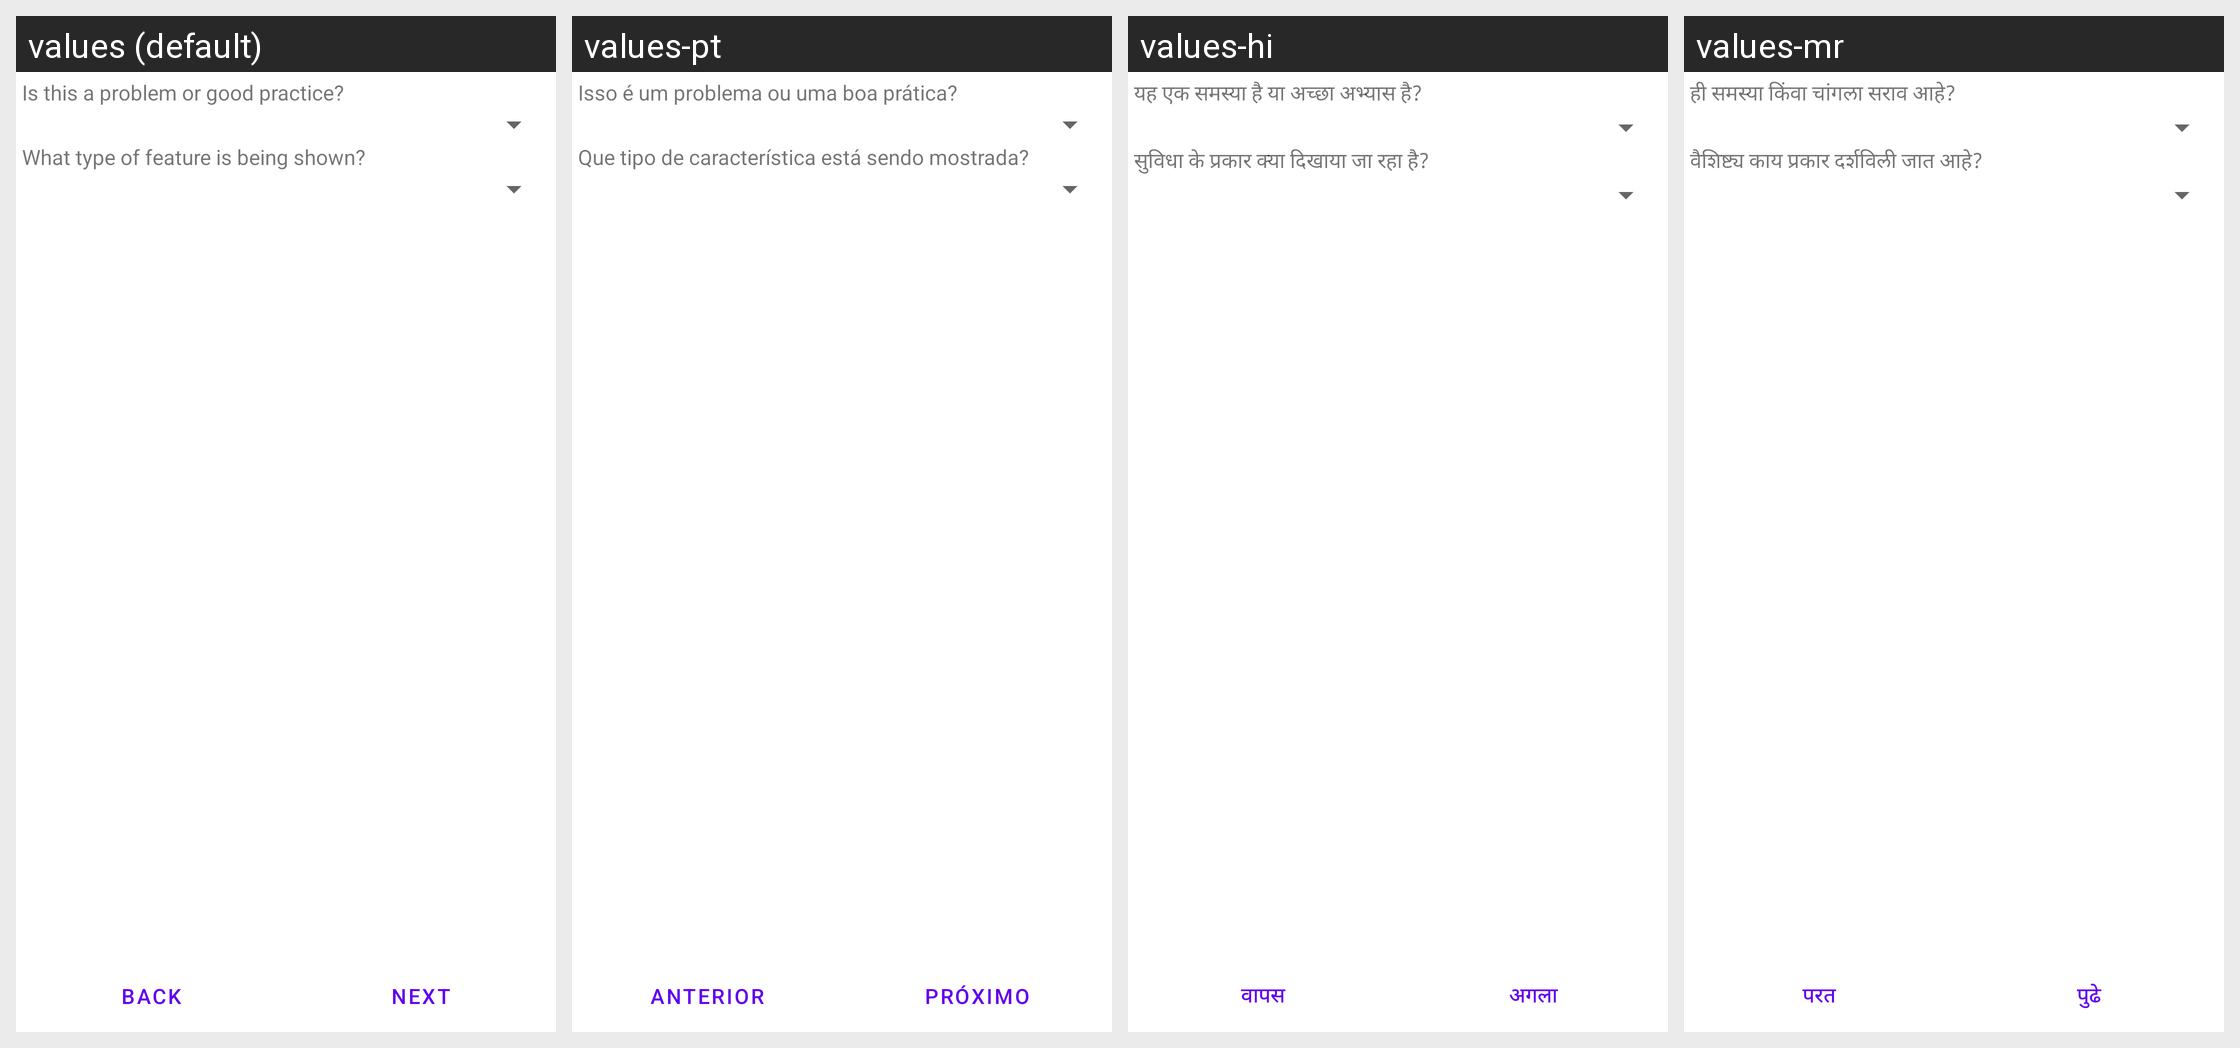

Translations of the strings shown on this Android screen, per locale in the grid:
Android screen res/layout/addphoto_3_category.xml rendered under 4 locales, left to right: values (default), values-pt, values-hi, values-mr. Device: Nexus 5 (rendered at 1080×1920; each locale shown at half size, 540×960, under a caption strip naming it); theme Theme.MaterialComponents.DayNight.NoActionBar.
Other locales in the repository, not shown: values-de, values-es, values-fr, values-it, values-ru, values-tr.
Strings drawn on this screen, with the default value and each locale's value (text and hints the layout hard-codes, and strings that could not be matched under every locale, appear in the picture but are not listed):

photo_good_or_bad_hint
  values: Is this a problem or good practice?
  values-pt: Isso é um problema ou uma boa prática?
  values-hi: यह एक समस्या है या अच्छा अभ्यास है?
  values-mr: ही समस्या किंवा चांगला सराव आहे?

photo_feature_type_hint
  values: What type of feature is being shown?
  values-pt: Que tipo de característica está sendo mostrada?
  values-hi: सुविधा के प्रकार क्या दिखाया जा रहा है?
  values-mr: वैशिष्ट्य काय प्रकार दर्शविली जात आहे?

all_button_back
  values: Back
  values-pt: Anterior
  values-hi: वापस
  values-mr: परत

all_button_next
  values: Next
  values-pt: Próximo
  values-hi: अगला
  values-mr: पुढे
